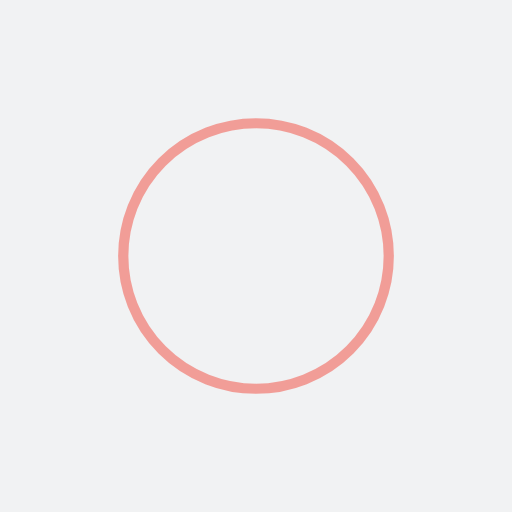
t = 0.00 s
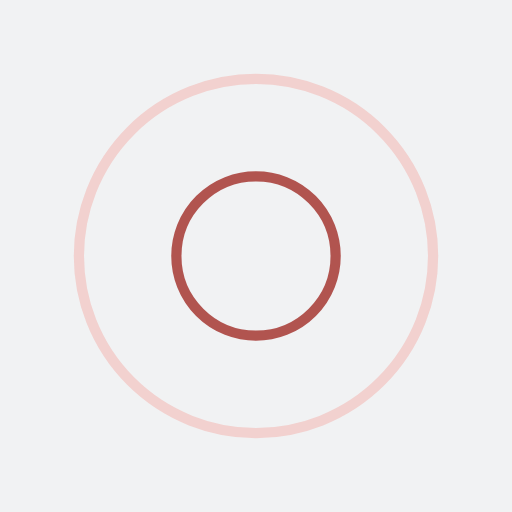
t = 0.25 s
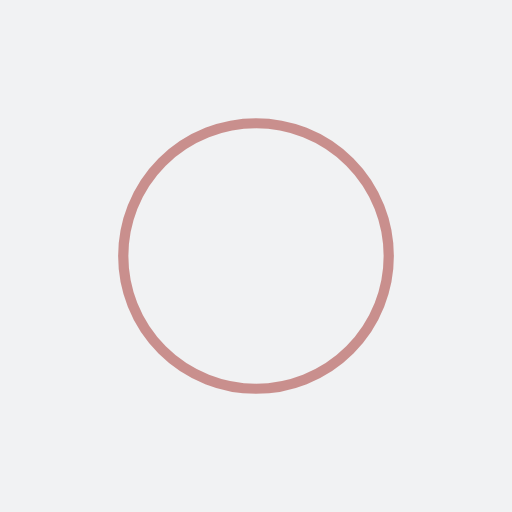
t = 0.50 s
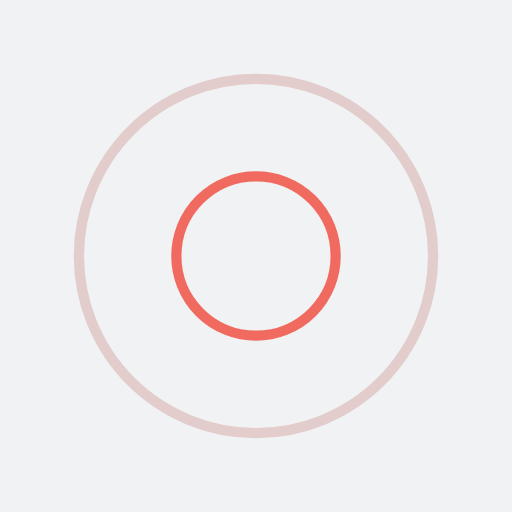
t = 0.75 s

The animated SVG that drew these frames (rendered in a browser with its animation timeline set to each time). Animation: 4 SMIL elements (animate=4); one cycle of 1.00 s, repeats indefinitely.

<?xml version="1.0" encoding="utf-8"?>
<svg xmlns="http://www.w3.org/2000/svg" xmlns:xlink="http://www.w3.org/1999/xlink" style="margin: auto; background: rgb(241, 242, 243); display: block; shape-rendering: auto;" width="200px" height="200px" viewBox="0 0 100 100" preserveAspectRatio="xMidYMid">
<circle cx="50" cy="50" r="0" fill="none" stroke="#a22e29" stroke-width="2">
  <animate attributeName="r" repeatCount="indefinite" dur="1s" values="0;40" keyTimes="0;1" keySplines="0 0.2 0.8 1" calcMode="spline" begin="0s"></animate>
  <animate attributeName="opacity" repeatCount="indefinite" dur="1s" values="1;0" keyTimes="0;1" keySplines="0.2 0 0.8 1" calcMode="spline" begin="0s"></animate>
</circle><circle cx="50" cy="50" r="0" fill="none" stroke="#f24a3c" stroke-width="2">
  <animate attributeName="r" repeatCount="indefinite" dur="1s" values="0;40" keyTimes="0;1" keySplines="0 0.2 0.8 1" calcMode="spline" begin="-0.5s"></animate>
  <animate attributeName="opacity" repeatCount="indefinite" dur="1s" values="1;0" keyTimes="0;1" keySplines="0.2 0 0.8 1" calcMode="spline" begin="-0.5s"></animate>
</circle>
<!-- [ldio] generated by https://loading.io/ --></svg>
